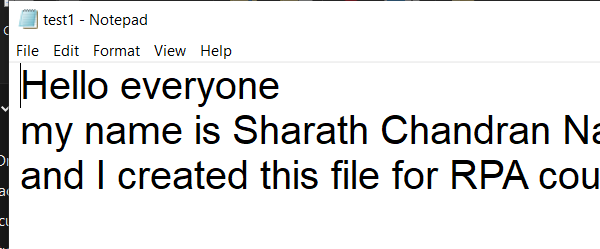
Task: wrokout for session 7
Workflow: Output methods

Step 1: Open Application 'notepad.exe test1' on the element in window 'test1 - Notepad' (notepad.exe)

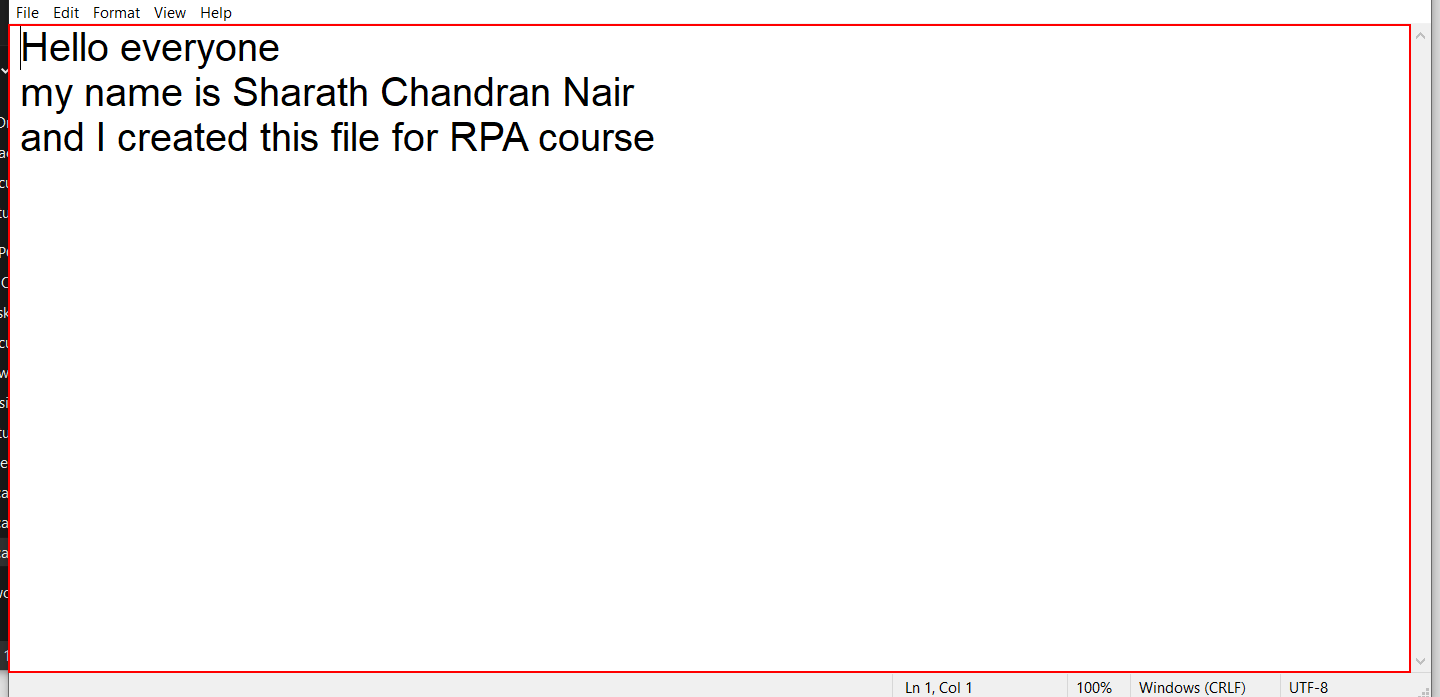
Step 2: get-text from the editable text 'Text Editor'